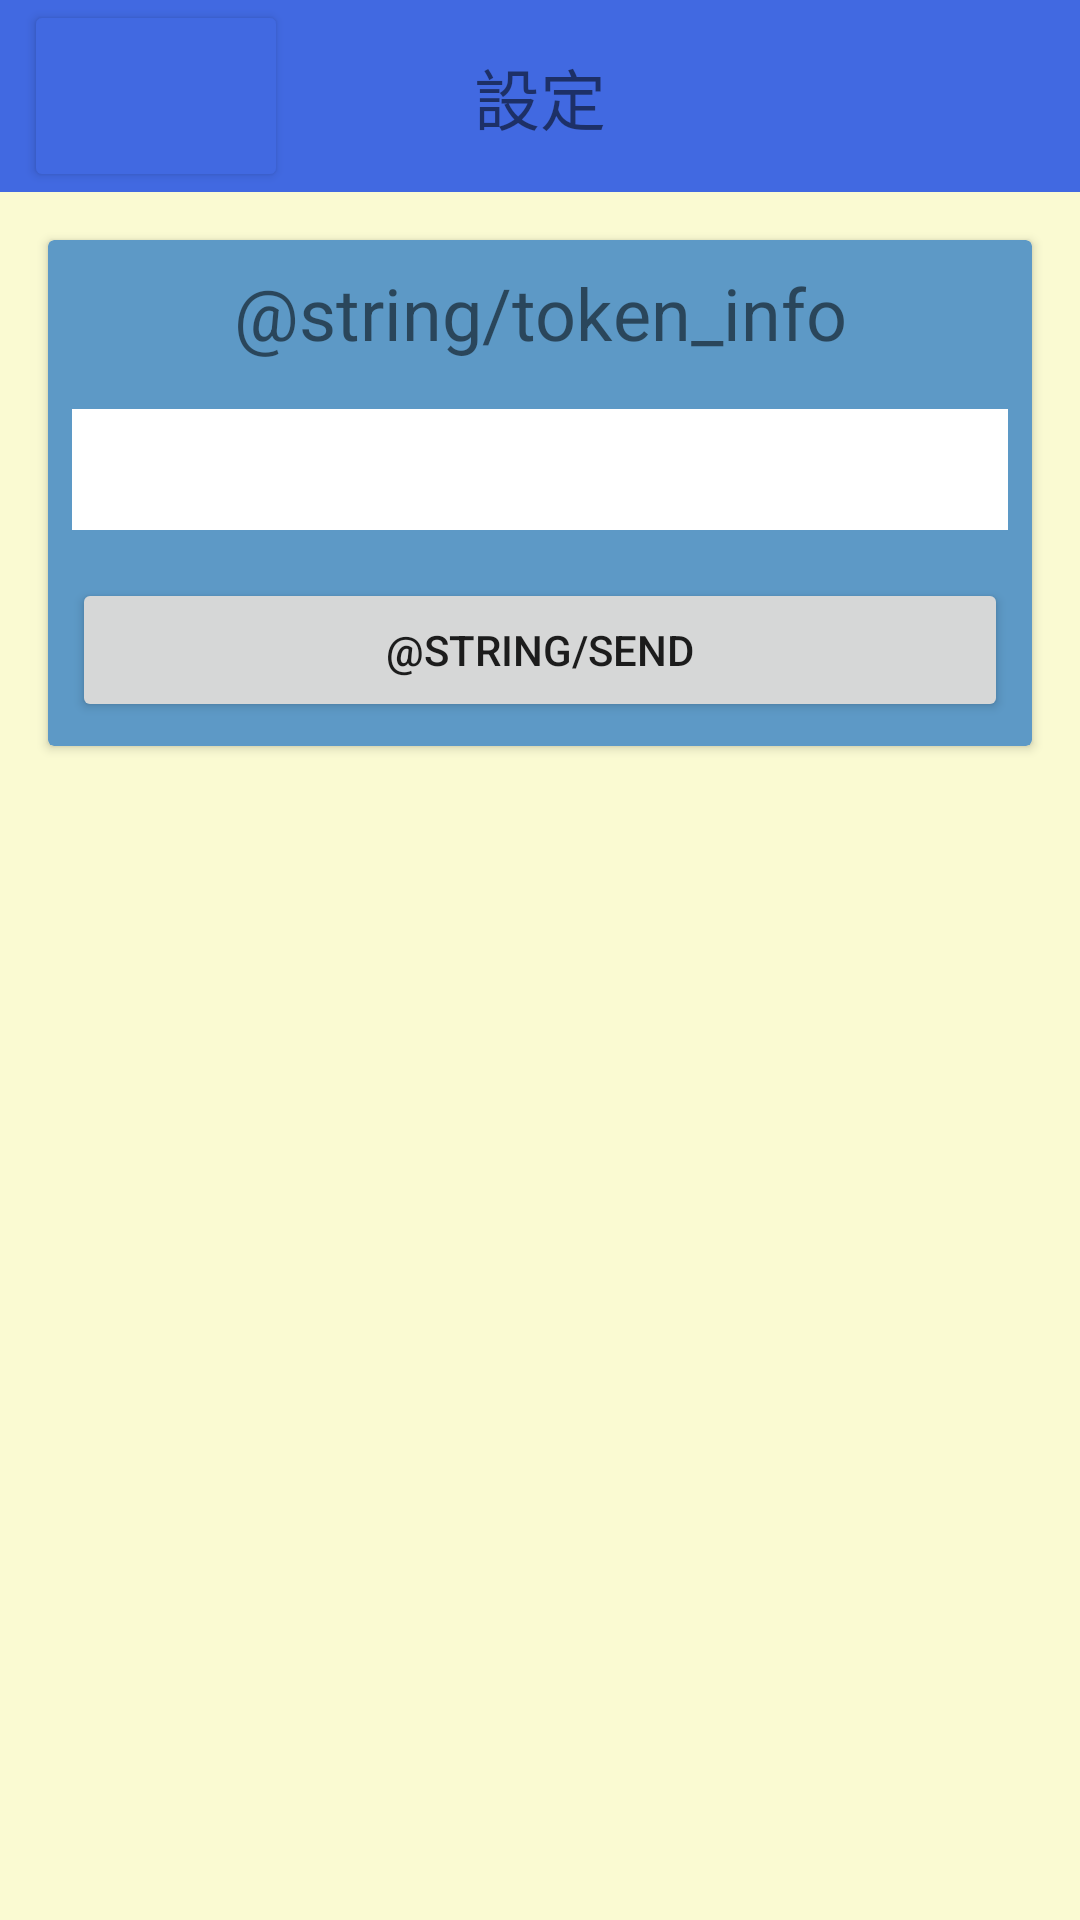

Layout XML and referenced resources for this Android screen:
<!-- AndroidManifest.xml: application theme Theme.HackNote -->
<!-- res/layout/fragment_setting.xml -->
<?xml version="1.0" encoding="utf-8"?>
<androidx.constraintlayout.widget.ConstraintLayout xmlns:android="http://schemas.android.com/apk/res/android"
    xmlns:app="http://schemas.android.com/apk/res-auto"
    xmlns:tools="http://schemas.android.com/tools"
    android:layout_width="match_parent"
    android:layout_height="match_parent"
    android:background="@color/hexColor085_LightGoldenrodYellow">

    <androidx.appcompat.widget.Toolbar
        android:id="@+id/toolbar"
        android:layout_width="0dp"
        android:layout_height="64dp"
        android:background="@color/hexColor035_RoyalBlue"
        app:layout_constraintBottom_toBottomOf="parent"
        app:layout_constraintEnd_toEndOf="parent"
        app:layout_constraintHorizontal_bias="0.0"
        app:layout_constraintStart_toStartOf="parent"
        app:layout_constraintTop_toTopOf="parent"
        app:layout_constraintVertical_bias="0.0" />


    <Button
        android:id="@+id/back"
        android:layout_width="wrap_content"
        android:layout_height="0dp"
        android:layout_marginStart="8dp"
        android:backgroundTint="@color/hexColor035_RoyalBlue"
        android:insetTop="0dp"
        android:insetBottom="0dp"
        app:icon="@drawable/ic_baseline_arrow_back_ios_24"
        app:layout_constraintBottom_toBottomOf="@+id/toolbar"
        app:layout_constraintEnd_toEndOf="parent"
        app:layout_constraintHorizontal_bias="0.0"
        app:layout_constraintStart_toStartOf="parent"
        app:layout_constraintTop_toTopOf="parent" />

    <TextView
        android:layout_width="0dp"
        android:layout_height="0dp"
        android:gravity="center"
        android:padding="16dp"
        android:text="@string/setting"
        app:autoSizeTextType="uniform"
        app:layout_constraintBottom_toBottomOf="@+id/toolbar"
        app:layout_constraintEnd_toEndOf="@+id/toolbar"
        app:layout_constraintStart_toStartOf="@+id/toolbar"
        app:layout_constraintTop_toTopOf="@+id/toolbar" />

    <androidx.cardview.widget.CardView
        android:layout_width="0dp"
        android:layout_height="wrap_content"
        android:layout_margin="16dp"
        android:backgroundTint="@color/light_6f79a8"
        app:layout_constraintBottom_toBottomOf="parent"
        app:layout_constraintEnd_toEndOf="parent"
        app:layout_constraintStart_toStartOf="parent"
        app:layout_constraintTop_toBottomOf="@+id/toolbar"
        app:layout_constraintVertical_bias="0">

        <androidx.constraintlayout.widget.ConstraintLayout
            android:layout_width="match_parent"
            android:layout_height="match_parent">

            <TextView
                android:id="@+id/info"
                android:layout_width="0dp"
                android:layout_height="wrap_content"
                android:layout_margin="8dp"
                android:gravity="center"
                android:text="@string/token_info"
                android:textSize="24sp"
                app:layout_constraintBottom_toTopOf="@+id/token"
                app:layout_constraintEnd_toEndOf="parent"
                app:layout_constraintStart_toStartOf="parent"
                app:layout_constraintTop_toTopOf="parent"
                app:layout_constraintVertical_bias="0"
                app:layout_constraintVertical_chainStyle="packed" />

            <EditText
                android:id="@+id/token"
                android:layout_width="0dp"
                android:layout_height="wrap_content"
                android:layout_margin="8dp"
                android:autofillHints=""
                android:background="@color/white"
                android:gravity="top"
                android:inputType="textMultiLine"
                android:padding="8dp"
                android:textColor="@color/metroColor001_252525"
                app:layout_constraintBottom_toTopOf="@+id/send"
                app:layout_constraintEnd_toEndOf="parent"
                app:layout_constraintStart_toStartOf="parent"
                app:layout_constraintTop_toBottomOf="@+id/info"
                tools:ignore="LabelFor" />

            <Button
                android:id="@+id/send"
                android:layout_width="0dp"
                android:layout_height="wrap_content"
                android:layout_margin="8dp"
                android:insetTop="0dp"
                android:insetBottom="0dp"
                android:text="@string/send"
                app:layout_constraintBottom_toBottomOf="parent"
                app:layout_constraintEnd_toEndOf="parent"
                app:layout_constraintStart_toStartOf="parent"
                app:layout_constraintTop_toBottomOf="@+id/token" />
        </androidx.constraintlayout.widget.ConstraintLayout>
    </androidx.cardview.widget.CardView>
</androidx.constraintlayout.widget.ConstraintLayout>
<!-- resources referenced by this layout -->
<resources>
  <color name="hexColor035_RoyalBlue">#4169e1</color>
  <color name="hexColor085_LightGoldenrodYellow">#fafad2</color>
  <color name="light_6f79a8">#5d99c6</color>
  <color name="metroColor001_252525">#252525</color>
  <color name="white">#FFFFFFFF</color>
  <string name="setting">設定</string>
  <style name="Theme.HackNote" parent="Theme.MaterialComponents.DayNight.NoActionBar">
          
          <item name="colorPrimary">@color/light_9fa8da</item>
          <item name="colorPrimaryVariant">@color/light_6f79a8</item>
          <item name="colorOnPrimary">@color/light_222222</item>
          
          <item name="colorSecondary">@color/light_01579b</item>
          <item name="colorSecondaryVariant">@color/light_4f83cc</item>
          <item name="colorOnSecondary">@color/light_222222</item>
          
          <item name="android:statusBarColor" tools:targetApi="l">?attr/colorPrimaryVariant</item>
          
      </style>
  <color name="light_9fa8da">#90caf9</color>
  <color name="light_222222">#222222</color>
  <color name="light_01579b">#fff59d</color>
  <color name="light_4f83cc">#cbc26d</color>
</resources>
